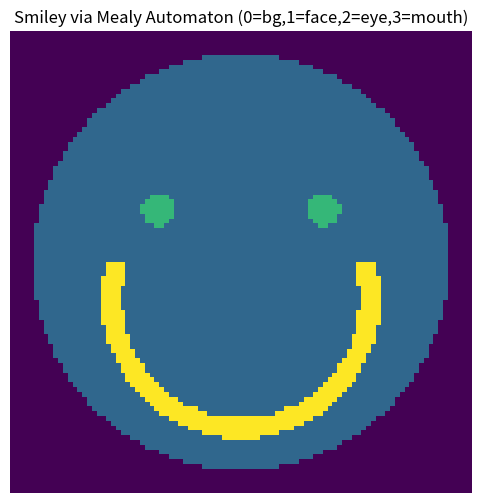

This chart was generated by the following Python code:
#!/usr/bin/env python3
"""
Smiley-face self-assembly via a Mealy automaton (finite-state transducer).

- The target 2D smiley image is compiled into a Mealy machine over a one-letter
  input alphabet. Each input "tick" outputs one tile code and advances the
  automaton's state to the next raster position (left-to-right, top-to-bottom).
- Feed exactly W*H ticks to assemble the full image.

Usage
-----
python smiley_automaton.py --width 128 --height 128 --out smiley.png

Tile codes (output alphabet):
  0 = background, 1 = face, 2 = eye, 3 = mouth
"""

from dataclasses import dataclass
from typing import Dict, Tuple, Set, List, Iterable, Any, Optional
import argparse
import numpy as np
import matplotlib.pyplot as plt
from pathlib import Path

# ---------- Mealy transducer ----------

@dataclass(frozen=True)
class FST:
    states: Set[Any]
    in_alphabet: List[Any]
    out_alphabet: List[Any]
    transition: Dict[Tuple[Any, Any], Tuple[Any, Any]]  # (state, input) -> (next_state, output)
    start: Any

    def run(self, inp: Iterable[Any], start_state: Optional[Any] = None) -> Tuple[List[Any], Any]:
        st = self.start if start_state is None else start_state
        out: List[Any] = []
        for x in inp:
            st, y = self.transition[(st, x)]
            out.append(y)
        return out, st

# ---------- Smiley geometry ----------

def build_smiley_grid(W: int, H: int) -> np.ndarray:
    """
    Returns an integer grid with codes:
      0 = background, 1 = face, 2 = eye, 3 = mouth
    """
    yy, xx = np.mgrid[0:H, 0:W]
    cx, cy = (W - 1) / 2.0, (H - 1) / 2.0
    r_face = 0.45 * min(W, H)

    # Face disk
    face = (xx - cx) ** 2 + (yy - cy) ** 2 <= r_face ** 2

    # Eyes (two disks)
    eye_r = 0.08 * r_face
    lx = cx - 0.4 * r_face
    rx = cx + 0.4 * r_face
    ey = cy - 0.25 * r_face
    left_eye  = (xx - lx) ** 2 + (yy - ey) ** 2 <= eye_r ** 2
    right_eye = (xx - rx) ** 2 + (yy - ey) ** 2 <= eye_r ** 2

    # Mouth: thick circular arc below center
    mouth_cx = cx
    mouth_cy = cy + 0.18 * r_face
    mouth_r  = 0.62 * r_face
    thickness = 0.05 * r_face
    dist = np.sqrt((xx - mouth_cx) ** 2 + (yy - mouth_cy) ** 2)
    ring = (np.abs(dist - mouth_r) <= thickness)
    lower_half = yy >= cy
    mouth = ring & lower_half

    # Compose layers (painter's order: background -> face -> mouth -> eyes)
    grid = np.zeros((H, W), dtype=int)
    grid[face] = 1
    grid[mouth] = 3
    grid[left_eye | right_eye] = 2
    return grid

# ---------- Compile grid into Mealy ----------

def compile_grid_to_mealy(grid: np.ndarray) -> FST:
    H, W = grid.shape
    states: Set[Any] = set()
    T: Dict[Tuple[Any, Any], Tuple[Any, Any]] = {}

    def sid(r: int, c: int) -> Tuple[int, int]:
        return (r, c)

    alphabet = ['•']  # one-letter input alphabet

    # Create states for each cell + HALT
    for r in range(H):
        for c in range(W):
            states.add(sid(r, c))
    states.add('HALT')

    # Transitions: on '•', output tile code at (r,c), then advance in raster order
    for r in range(H):
        for c in range(W):
            s = sid(r, c)
            out = int(grid[r, c])
            if c + 1 < W:
                ns = sid(r, c + 1)
            elif r + 1 < H:
                ns = sid(r + 1, 0)
            else:
                ns = 'HALT'
            T[(s, '•')] = (ns, out)

    # HALT self-loop (ignored if you feed exactly W*H ticks)
    T[('HALT', '•')] = ('HALT', 0)

    return FST(states=states, in_alphabet=alphabet, out_alphabet=[0,1,2,3], transition=T, start=(0,0))

# ---------- Run and render ----------

def assemble_and_save(fst: FST, W: int, H: int, out_path: Path) -> None:
    ticks = ['•'] * (W * H)
    out, _ = fst.run(ticks)
    arr = np.array(out, dtype=int).reshape((H, W))

    plt.figure(figsize=(6, 6))
    plt.imshow(arr, interpolation='nearest')
    plt.title("Smiley via Mealy Automaton (0=bg,1=face,2=eye,3=mouth)")
    plt.axis('off')
    plt.savefig(out_path, bbox_inches='tight', pad_inches=0.1, dpi=240)
    plt.close()

# ---------- CLI ----------

def main():
    import argparse
    p = argparse.ArgumentParser(description="Generate a smiley face via a Mealy automaton.")
    p.add_argument("--width",  type=int, default=96, help="canvas width in pixels")
    p.add_argument("--height", type=int, default=96, help="canvas height in pixels")
    p.add_argument("--out", type=str, default="smiley.png", help="output image filename")
    args = p.parse_args()

    W, H = args.width, args.height
    grid = build_smiley_grid(W, H)
    fst  = compile_grid_to_mealy(grid)
    out_path = Path(args.out)
    assemble_and_save(fst, W, H, out_path)
    print(f"Saved to {out_path.resolve()}")

if __name__ == "__main__":
    main()
